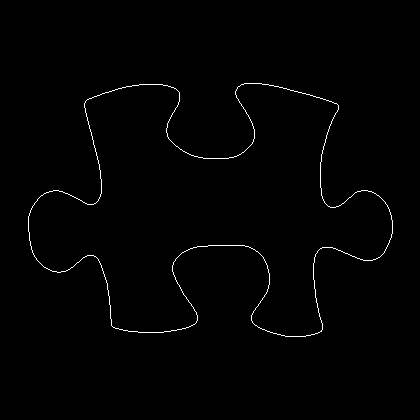

Values plotted in this chart, from the file beside it:
28, 216
28, 217
28, 218
28, 219
28, 220
28, 221
28, 222
28, 223
28, 224
28, 225
28, 226
28, 227
28, 228
28, 229
28, 230
28, 231
29, 232
29, 233
29, 234
29, 235
29, 236
29, 237
29, 238
29, 239
29, 240
30, 241
30, 242
30, 243
30, 244
30, 245
31, 246
31, 247
31, 248
31, 249
32, 250
32, 251
32, 252
33, 253
33, 254
34, 255
34, 256
35, 257
36, 258
36, 259
37, 260
38, 261
39, 262
40, 263
41, 264
42, 265
43, 266
44, 267
45, 267
46, 268
47, 268
48, 269
49, 269
50, 270
51, 270
52, 271
53, 271
... 1,393 more rows
